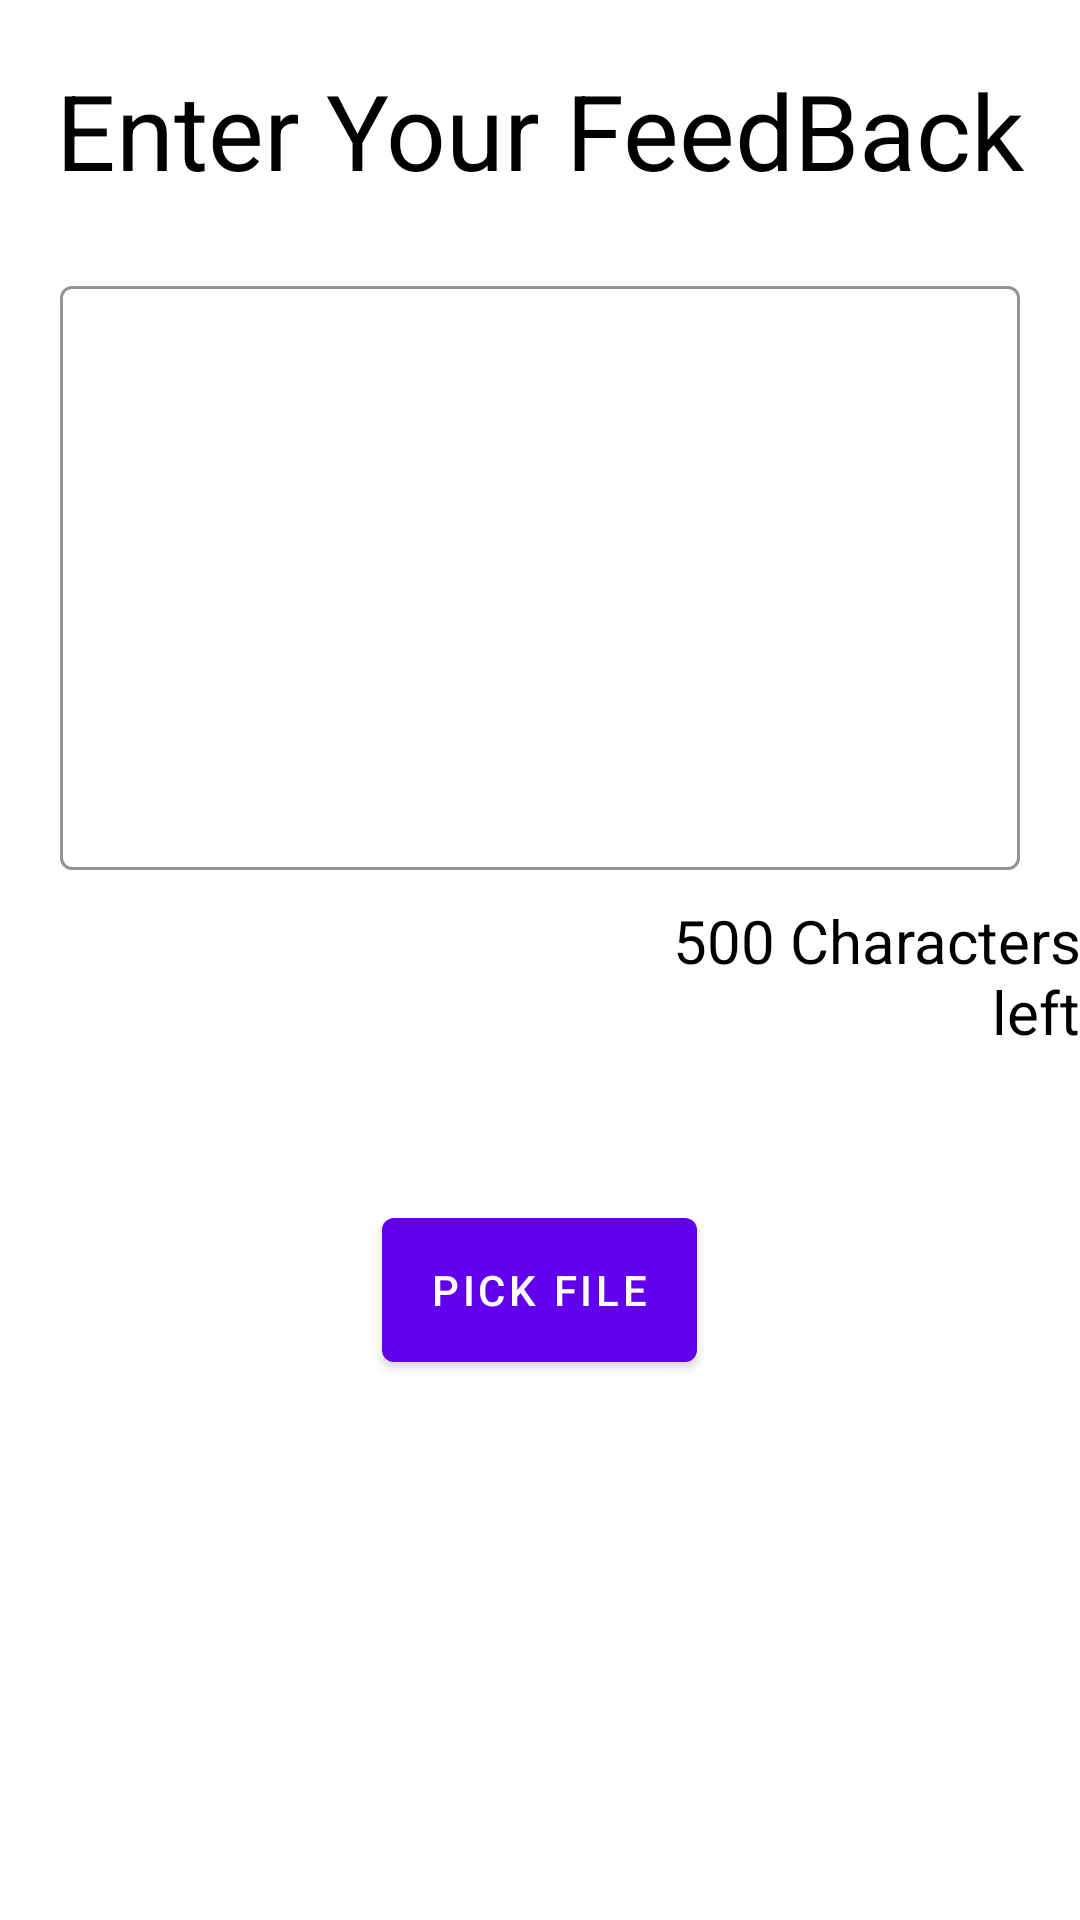

This screen was rendered from an Android layout file. Write that file and the resources it references.
<!-- AndroidManifest.xml: application theme Theme.AudioTextFeedback -->
<!-- res/layout/activity_edit_text.xml -->
<?xml version="1.0" encoding="utf-8"?>
<RelativeLayout xmlns:android="http://schemas.android.com/apk/res/android"
    xmlns:app="http://schemas.android.com/apk/res-auto"
    xmlns:tools="http://schemas.android.com/tools"
    android:layout_width="match_parent"
    android:background="@color/white"
    android:layout_height="match_parent"
    tools:context=".EditTextActivity">


    <com.google.android.material.textview.MaterialTextView
        android:layout_width="wrap_content"
        android:layout_height="wrap_content"

        android:layout_centerHorizontal="true"
        android:layout_marginTop="20dp"

        android:text="Enter Your FeedBack"
        android:textColor="@color/black"
        android:textSize="35dp"
        android:textStyle="normal" />

    <com.google.android.material.textfield.TextInputLayout
        android:id="@+id/err_txt"

        android:layout_width="match_parent"
        app:errorEnabled="true"
        app:counterEnabled="true"
        android:gravity="start"
        app:counterMaxLength="500"
        app:errorTextColor="@color/black"
        app:boxStrokeColor="@color/black"
        app:boxStrokeWidth="1dp"
        android:layout_marginTop="90dp"
        android:background="@color/white"
        style="@style/Widget.MaterialComponents.TextInputLayout.OutlinedBox.Dense"
        android:layout_marginRight="20dp"
        android:layout_marginLeft="20dp"
        app:counterTextAppearance="@style/Widget.MaterialComponents.TextInputLayout.OutlinedBox.Dense"

        app:hintTextColor="@color/black"
        android:textColorHint="@color/black"
        android:layout_height="200dp"
        tools:ignore="MissingConstraints">

        <com.google.android.material.textfield.TextInputEditText
            android:id="@+id/text_input"
            android:textAlignment="viewStart"
            android:layout_width="match_parent"
            android:layout_height="match_parent"
            android:inputType="textEmailAddress"
            android:textColor="@color/black"
            android:maxLength="500"
            android:gravity="start" />
    </com.google.android.material.textfield.TextInputLayout>

    <com.google.android.material.textview.MaterialTextView
        android:id="@+id/counterId"
        android:gravity="end"
        android:foregroundGravity="right"
        android:layout_width="wrap_content"
        android:layout_height="wrap_content"
        android:textColor="@color/black"
        android:text="500 Characters left"
        android:textSize="20dp"

        android:layout_marginLeft="200dp"
        android:layout_marginTop="300dp"/>

    <com.google.android.material.button.MaterialButton
        android:id="@+id/filepicker"
        android:layout_width="wrap_content"
        android:text="Pick File"
        android:textColor="@color/white"

        android:layout_marginTop="400dp"
        android:layout_centerHorizontal="true"
        android:layout_height="60dp"/>

    <ImageView
        android:layout_marginLeft="20dp"
        android:minHeight="50dp"
        android:maxHeight="60dp"
        android:maxWidth="50dp"
        android:layout_marginTop="480dp"
        android:id="@+id/imageview"
        android:layout_width="wrap_content"
        android:layout_height="wrap_content"

        android:contentDescription="my_image_description"
        />

    <com.google.android.material.textview.MaterialTextView
        android:id="@+id/pdf"
        android:clickable="true"
        android:visibility="invisible"
        android:text="View Pdf"
        android:textColor="@color/black"
        android:layout_marginTop="480dp"
        android:layout_centerHorizontal="true"
        android:layout_width="wrap_content"
        android:layout_height="wrap_content"/>



</RelativeLayout>
<!-- resources referenced by this layout -->
<resources>
  <style name="Theme.AudioTextFeedback" parent="Theme.MaterialComponents.DayNight.DarkActionBar">
          
          <item name="colorPrimary">@color/purple_500</item>
          <item name="colorPrimaryVariant">@color/purple_700</item>
          <item name="colorOnPrimary">@color/white</item>
          
          <item name="colorSecondary">@color/teal_200</item>
          <item name="colorSecondaryVariant">@color/teal_700</item>
          <item name="colorOnSecondary">@color/black</item>
          
          <item name="android:statusBarColor" tools:targetApi="l">?attr/colorPrimaryVariant</item>
          
      </style>
  <!-- not gathered from this repository: default colours our renderer supplied (Android Studio template values) -->
  <color name="purple_500">#FF6200EE</color>
  <color name="purple_700">#FF3700B3</color>
  <color name="teal_200">#FF03DAC5</color>
  <color name="teal_700">#FF018786</color>
  <color name="black">#FF000000</color>
  <color name="white">#FFFFFFFF</color>
</resources>
